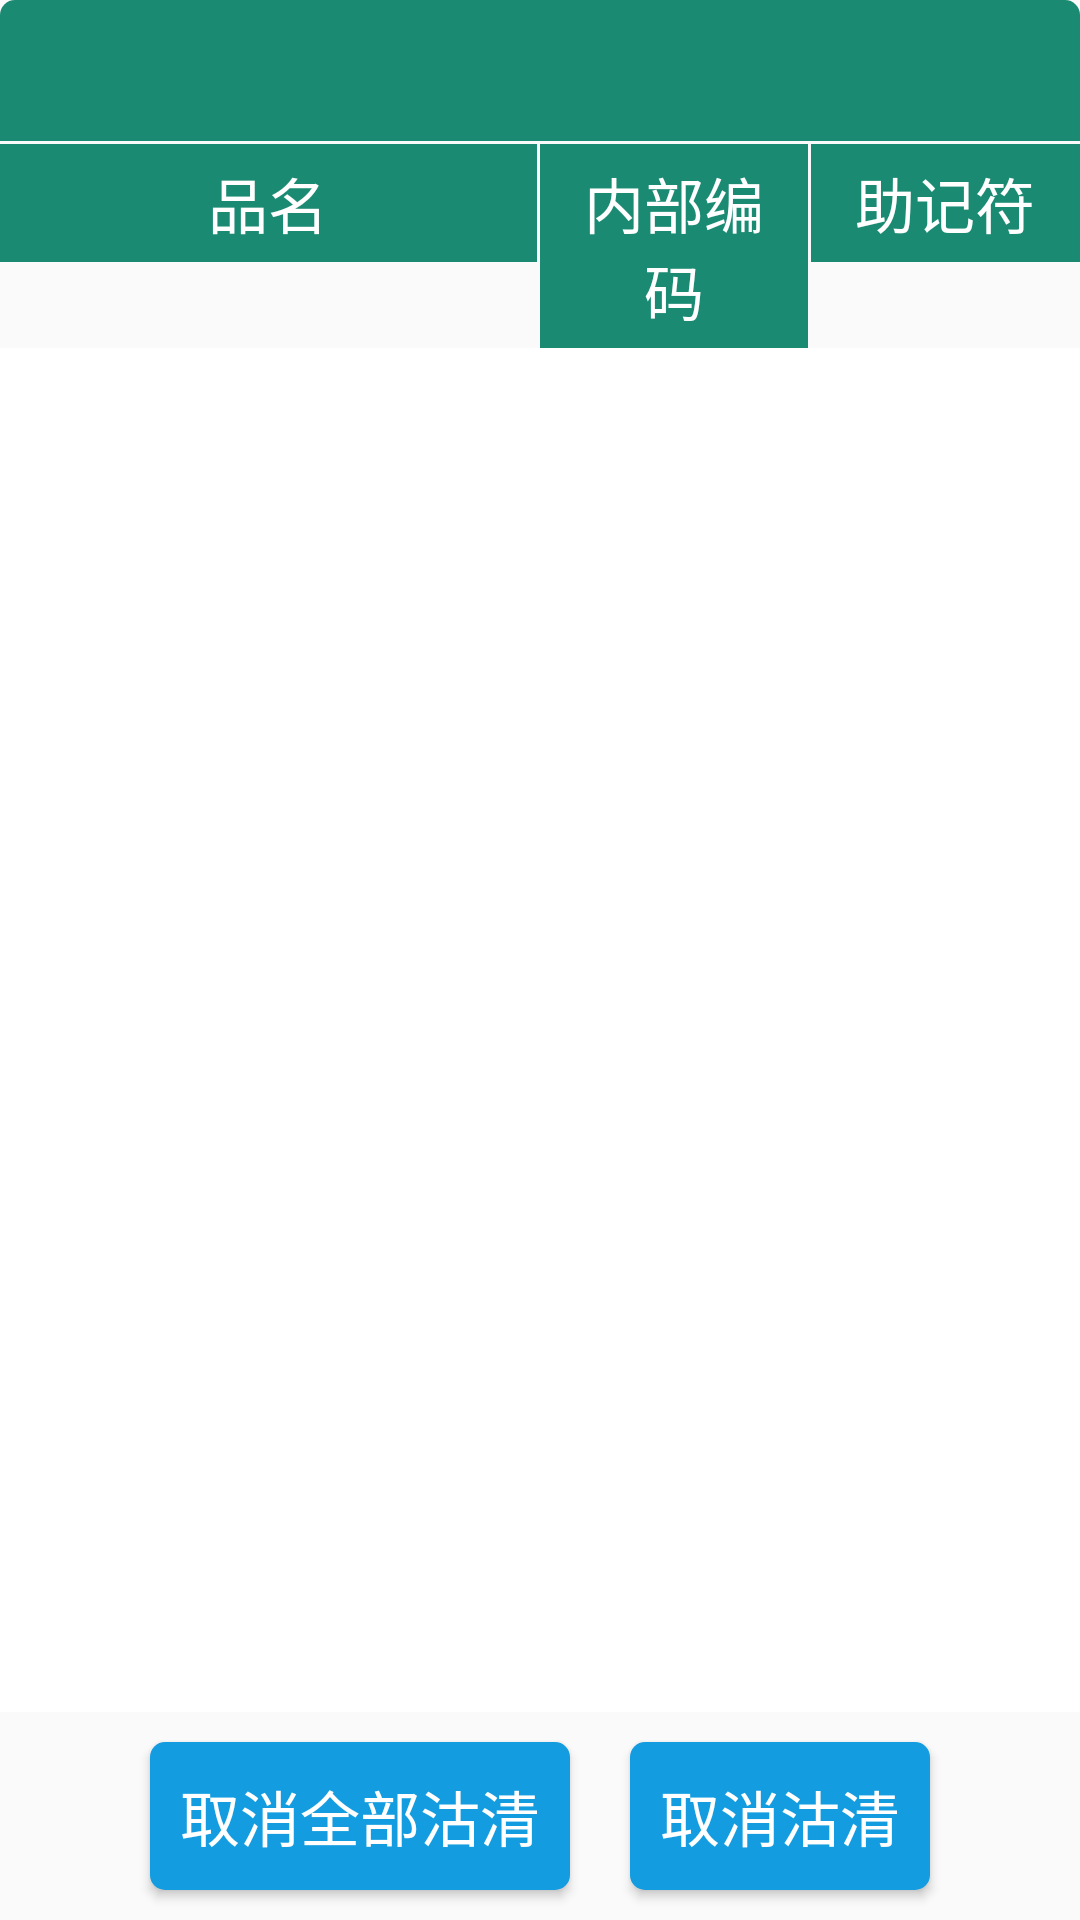

Android layout source for this screen:
<!-- AndroidManifest.xml: application theme AppTheme -->
<!-- res/layout/fragment_sellout.xml -->
<FrameLayout xmlns:android="http://schemas.android.com/apk/res/android"
             xmlns:tools="http://schemas.android.com/tools"
             android:layout_width="match_parent"
             android:layout_height="match_parent"
             tools:context="com.duowei.kitchen_china.fragment.SelloutFragment">
        <RelativeLayout
            android:layout_width="match_parent"
            android:layout_height="match_parent"
            >
            <include
                android:id="@+id/include"
                layout="@layout/sellout_title"
                ></include>
            <ListView
                android:id="@+id/listView"
                android:layout_width="match_parent"
                android:layout_height="match_parent"
                android:layout_below="@+id/include"
                android:layout_above="@+id/linearLayout"
                android:background="@color/white"
                ></ListView>
            <LinearLayout
                android:id="@+id/linearLayout"
                android:layout_width="wrap_content"
                android:layout_height="wrap_content"
                android:layout_alignParentBottom="true"
                android:layout_centerInParent="true">
                <Button
                    android:id="@+id/btn_cancelall"
                    android:layout_width="wrap_content"
                    android:layout_height="wrap_content"
                    android:layout_margin="10dp"
                    android:padding="10dp"
                    android:background="@drawable/shape_button_blue"
                    android:text="取消全部沽清"
                    android:textSize="@dimen/textsize20"
                    android:textColor="@color/white"/>
                <Button
                    android:id="@+id/btn_cancel"
                    android:layout_width="wrap_content"
                    android:layout_height="wrap_content"
                    android:layout_margin="10dp"
                    android:padding="10dp"
                    android:background="@drawable/shape_button_blue"
                    android:text="取消沽清"
                    android:textSize="@dimen/textsize20"
                    android:textColor="@color/white"/>
            </LinearLayout>
        </RelativeLayout>
</FrameLayout>
<!-- res/layout/sellout_title.xml (included above) -->
<?xml version="1.0" encoding="utf-8"?>
<LinearLayout xmlns:android="http://schemas.android.com/apk/res/android"
              android:layout_width="match_parent"
              android:layout_height="wrap_content"
              android:orientation="vertical">
    <TextView
        android:id="@+id/tv_top"
        android:layout_width="match_parent"
        android:layout_height="wrap_content"
        android:gravity="center"
        android:background="@drawable/shape_top_title"
        android:padding="10dp"
        android:layout_marginBottom="1dp"
        android:textSize="@dimen/textsize20"
        android:textColor="@color/white"/>
    <LinearLayout
        android:layout_width="match_parent"
        android:layout_height="wrap_content"
        android:orientation="horizontal">

            <TextView
                style="@style/TextView_title"
                android:layout_weight="2"
                android:text="品名"/>
            <TextView
                style="@style/TextView_title"
                android:layout_weight="1"
                android:layout_marginLeft="1dp"
                android:text="内部编码"/>
            <TextView
                style="@style/TextView_title"
                android:layout_weight="1"
                android:layout_marginLeft="1dp"
                android:text="助记符"/>
    </LinearLayout>
</LinearLayout>
<!-- resources referenced by this layout -->
<resources>
  <color name="white">#ffffff</color>
  <dimen name="textsize20">20dp</dimen>
  <!-- drawable shape_button_blue (drawable) -->
  <?xml version="1.0" encoding="utf-8"?>
  <shape xmlns:android="http://schemas.android.com/apk/res/android">
      <corners
          android:radius="5dip"
          />
      
      <solid
          android:color="#139CDF"
          />
  </shape>
  <!-- drawable shape_top_title (drawable) -->
  <?xml version="1.0" encoding="utf-8"?>
  <shape xmlns:android="http://schemas.android.com/apk/res/android">
      <corners
          android:topLeftRadius="5dp"
          android:topRightRadius="5dp"></corners>
      <solid
          android:color="@color/greenDark"></solid>
  </shape>
  <style name="TextView_title">
          <item name="android:layout_width">0dp</item>
          <item name="android:layout_height">wrap_content</item>
          <item name="android:textColor">@color/white</item>
          <item name="android:textSize">@dimen/textsize20</item>
          <item name="android:padding">5dp</item>
          <item name="android:background">@color/greenDark</item>
          <item name="android:gravity">center</item>
      </style>
  <style name="AppTheme" parent="Theme.AppCompat.Light.DarkActionBar">
          
          <item name="colorPrimary">@color/colorPrimary</item>
          <item name="colorPrimaryDark">@color/colorPrimaryDark</item>
          <item name="colorAccent">@color/colorAccent</item>
      </style>
  <color name="greenDark">#1A8A72</color>
  <color name="colorPrimary">#3F51B5</color>
  <color name="colorPrimaryDark">#303F9F</color>
  <color name="colorAccent">#FF4081</color>
</resources>
